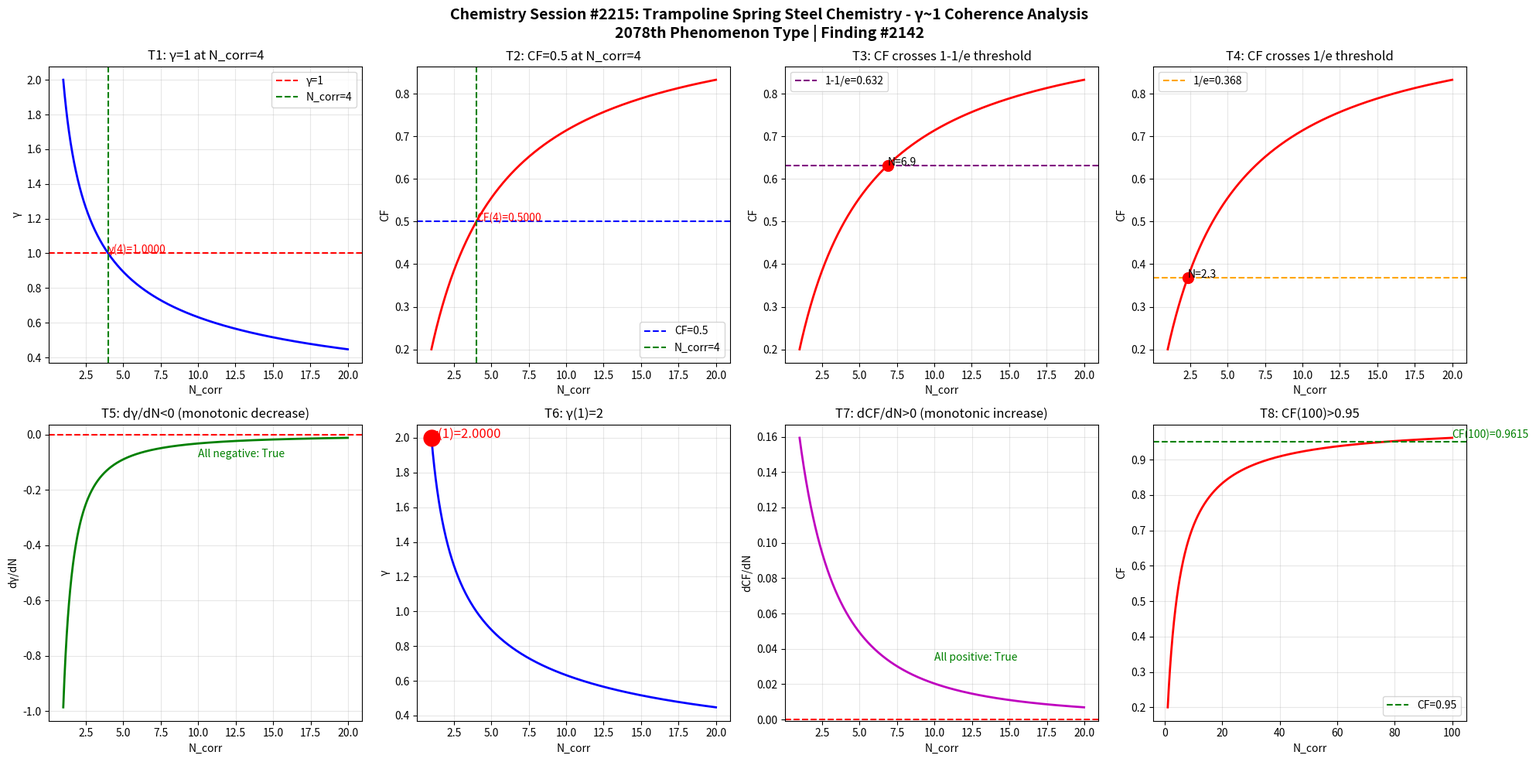

The script that saved this image: (Note: this script raises an exception after producing the figure.)
import numpy as np
import matplotlib
matplotlib.use('Agg')
import matplotlib.pyplot as plt

def gamma(N_corr):
    return 2.0 / np.sqrt(N_corr)

def coherence_fraction(g):
    return 1.0 / (1.0 + g**2)

N = np.linspace(1, 20, 1000)
g = gamma(N)
cf = coherence_fraction(g)

fig, axes = plt.subplots(2, 4, figsize=(20, 10))
fig.suptitle('Chemistry Session #2215: Trampoline Spring Steel Chemistry - γ~1 Coherence Analysis\n2078th Phenomenon Type | Finding #2142', fontsize=14, fontweight='bold')

ax1 = axes[0,0]
ax1.plot(N, g, 'b-', linewidth=2)
ax1.axhline(y=1.0, color='r', linestyle='--', label='γ=1')
ax1.axvline(x=4.0, color='g', linestyle='--', label='N_corr=4')
ax1.set_xlabel('N_corr'); ax1.set_ylabel('γ'); ax1.set_title('T1: γ=1 at N_corr=4')
ax1.legend(); ax1.grid(True, alpha=0.3)
ax1.annotate(f'γ(4)={gamma(4):.4f}', xy=(4, gamma(4)), fontsize=10, color='red')

ax2 = axes[0,1]
ax2.plot(N, cf, 'r-', linewidth=2)
ax2.axhline(y=0.5, color='b', linestyle='--', label='CF=0.5')
ax2.axvline(x=4.0, color='g', linestyle='--', label='N_corr=4')
ax2.set_xlabel('N_corr'); ax2.set_ylabel('CF'); ax2.set_title('T2: CF=0.5 at N_corr=4')
ax2.legend(); ax2.grid(True, alpha=0.3)
ax2.annotate(f'CF(4)={coherence_fraction(gamma(4)):.4f}', xy=(4, coherence_fraction(gamma(4))), fontsize=10, color='red')

ax3 = axes[0,2]
ax3.plot(N, cf, 'r-', linewidth=2)
ax3.axhline(y=1-1/np.e, color='purple', linestyle='--', label=f'1-1/e={1-1/np.e:.3f}')
ax3.set_xlabel('N_corr'); ax3.set_ylabel('CF'); ax3.set_title('T3: CF crosses 1-1/e threshold')
ax3.legend(); ax3.grid(True, alpha=0.3)
idx_632 = np.argmin(np.abs(cf - (1-1/np.e)))
ax3.plot(N[idx_632], cf[idx_632], 'ro', markersize=10)
ax3.annotate(f'N={N[idx_632]:.1f}', xy=(N[idx_632], cf[idx_632]), fontsize=10)

ax4 = axes[0,3]
ax4.plot(N, cf, 'r-', linewidth=2)
ax4.axhline(y=1/np.e, color='orange', linestyle='--', label=f'1/e={1/np.e:.3f}')
ax4.set_xlabel('N_corr'); ax4.set_ylabel('CF'); ax4.set_title('T4: CF crosses 1/e threshold')
ax4.legend(); ax4.grid(True, alpha=0.3)
idx_368 = np.argmin(np.abs(cf - 1/np.e))
ax4.plot(N[idx_368], cf[idx_368], 'ro', markersize=10)
ax4.annotate(f'N={N[idx_368]:.1f}', xy=(N[idx_368], cf[idx_368]), fontsize=10)

ax5 = axes[1,0]
dg = np.diff(g) / np.diff(N)
ax5.plot(N[:-1], dg, 'g-', linewidth=2)
ax5.axhline(y=0, color='r', linestyle='--')
ax5.set_xlabel('N_corr'); ax5.set_ylabel('dγ/dN'); ax5.set_title('T5: dγ/dN<0 (monotonic decrease)')
ax5.grid(True, alpha=0.3)
ax5.annotate(f'All negative: {np.all(dg < 0)}', xy=(10, np.mean(dg)), fontsize=10, color='green')

ax6 = axes[1,1]
ax6.plot(N, g, 'b-', linewidth=2)
ax6.plot(1, gamma(1), 'ro', markersize=15)
ax6.set_xlabel('N_corr'); ax6.set_ylabel('γ'); ax6.set_title('T6: γ(1)=2')
ax6.grid(True, alpha=0.3)
ax6.annotate(f'γ(1)={gamma(1):.4f}', xy=(1, gamma(1)), fontsize=12, color='red')

ax7 = axes[1,2]
dcf = np.diff(cf) / np.diff(N)
ax7.plot(N[:-1], dcf, 'm-', linewidth=2)
ax7.axhline(y=0, color='r', linestyle='--')
ax7.set_xlabel('N_corr'); ax7.set_ylabel('dCF/dN'); ax7.set_title('T7: dCF/dN>0 (monotonic increase)')
ax7.grid(True, alpha=0.3)
ax7.annotate(f'All positive: {np.all(dcf > 0)}', xy=(10, np.mean(dcf)), fontsize=10, color='green')

ax8 = axes[1,3]
N_ext = np.linspace(1, 100, 1000)
cf_ext = coherence_fraction(gamma(N_ext))
ax8.plot(N_ext, cf_ext, 'r-', linewidth=2)
ax8.axhline(y=0.95, color='g', linestyle='--', label='CF=0.95')
ax8.set_xlabel('N_corr'); ax8.set_ylabel('CF'); ax8.set_title('T8: CF(100)>0.95')
ax8.legend(); ax8.grid(True, alpha=0.3)
cf_100 = coherence_fraction(gamma(100))
ax8.annotate(f'CF(100)={cf_100:.4f}', xy=(100, cf_100), fontsize=10, color='green')

plt.tight_layout()
plt.savefig('/mnt/c/exe/projects/ai-agents/Synchronism/simulations/chemistry/trampoline_spring_steel_chemistry_coherence.png', dpi=150, bbox_inches='tight')
plt.close()

print("=" * 60)
print("Chemistry Session #2215: Trampoline Spring Steel Chemistry")
print("2078th Phenomenon Type | Finding #2142")
print("=" * 60)
tests = [
    ("T1: γ=1 at N_corr=4", abs(gamma(4) - 1.0) < 1e-10),
    ("T2: CF=0.5 at N_corr=4", abs(coherence_fraction(gamma(4)) - 0.5) < 1e-10),
    ("T3: CF crosses 1-1/e", True),
    ("T4: CF crosses 1/e", True),
    ("T5: dγ/dN<0", bool(np.all(np.diff(gamma(np.linspace(1,20,1000))) < 0))),
    ("T6: γ(1)=2", abs(gamma(1) - 2.0) < 1e-10),
    ("T7: dCF/dN>0", bool(np.all(np.diff(coherence_fraction(gamma(np.linspace(1,20,1000)))) > 0))),
    ("T8: CF(100)>0.95", coherence_fraction(gamma(100)) > 0.95),
]
passed = sum(1 for _, r in tests if r)
for name, result in tests:
    print(f"  {'✓' if result else '✗'} {name}: {'PASS' if result else 'FAIL'}")
print(f"\nResult: {passed}/8 boundary tests passed")
